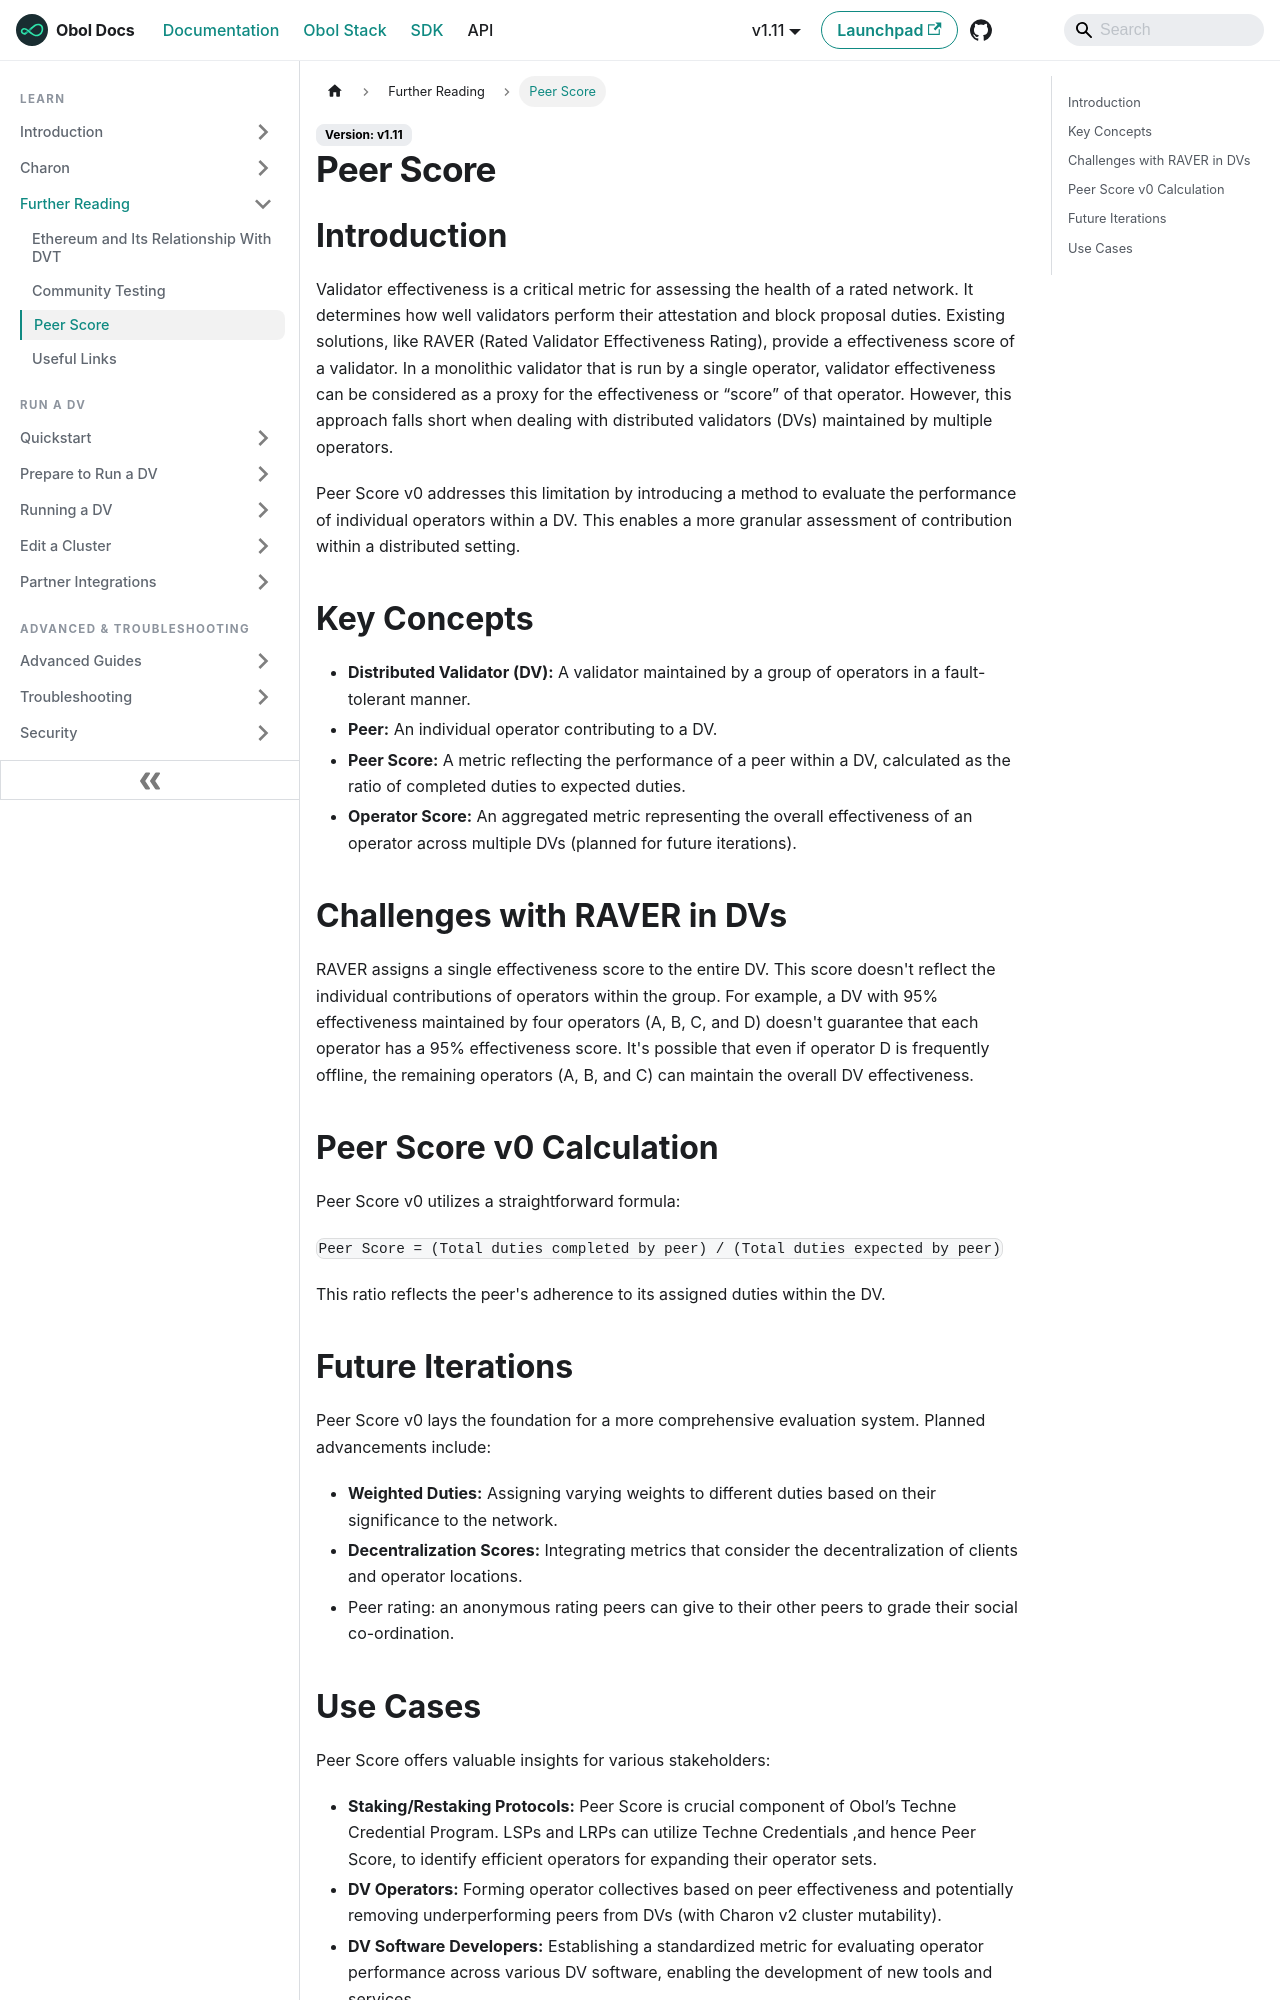

repository: ObolNetwork/obol-docs · page: learn/further-reading/peer_score.html · generator: docusaurus

---
description: "Measuring Individual Performance in Distributed Validators"
sidebar_label: "Peer Score"
slug: /learn/further-reading/peer_score
---

# Peer Score

## Introduction

Validator effectiveness is a critical metric for assessing the health of a rated network. It determines how well validators perform their attestation and block proposal duties. Existing solutions, like RAVER (Rated Validator Effectiveness Rating), provide a effectiveness score of a validator. In a monolithic validator that is run by a single operator, validator effectiveness can be considered as a proxy for the effectiveness or “score” of that operator. However, this approach falls short when dealing with distributed validators (DVs) maintained by multiple operators.

Peer Score v0 addresses this limitation by introducing a method to evaluate the performance of individual operators within a DV. This enables a more granular assessment of contribution within a distributed setting.

## Key Concepts

* **Distributed Validator (DV):** A validator maintained by a group of operators in a fault-tolerant manner.
* **Peer:** An individual operator contributing to a DV.
* **Peer Score:** A metric reflecting the performance of a peer within a DV, calculated as the ratio of completed duties to expected duties.
* **Operator Score:** An aggregated metric representing the overall effectiveness of an operator across multiple DVs (planned for future iterations).

## Challenges with RAVER in DVs

RAVER assigns a single effectiveness score to the entire DV. This score doesn't reflect the individual contributions of operators within the group. For example, a DV with 95% effectiveness maintained by four operators (A, B, C, and D) doesn't guarantee that each operator has a 95% effectiveness score. It's possible that even if operator D is frequently offline, the remaining operators (A, B, and C) can maintain the overall DV effectiveness.

## Peer Score v0 Calculation

Peer Score v0 utilizes a straightforward formula:

`Peer Score = (Total duties completed by peer) / (Total duties expected by peer)`

This ratio reflects the peer's adherence to its assigned duties within the DV.
